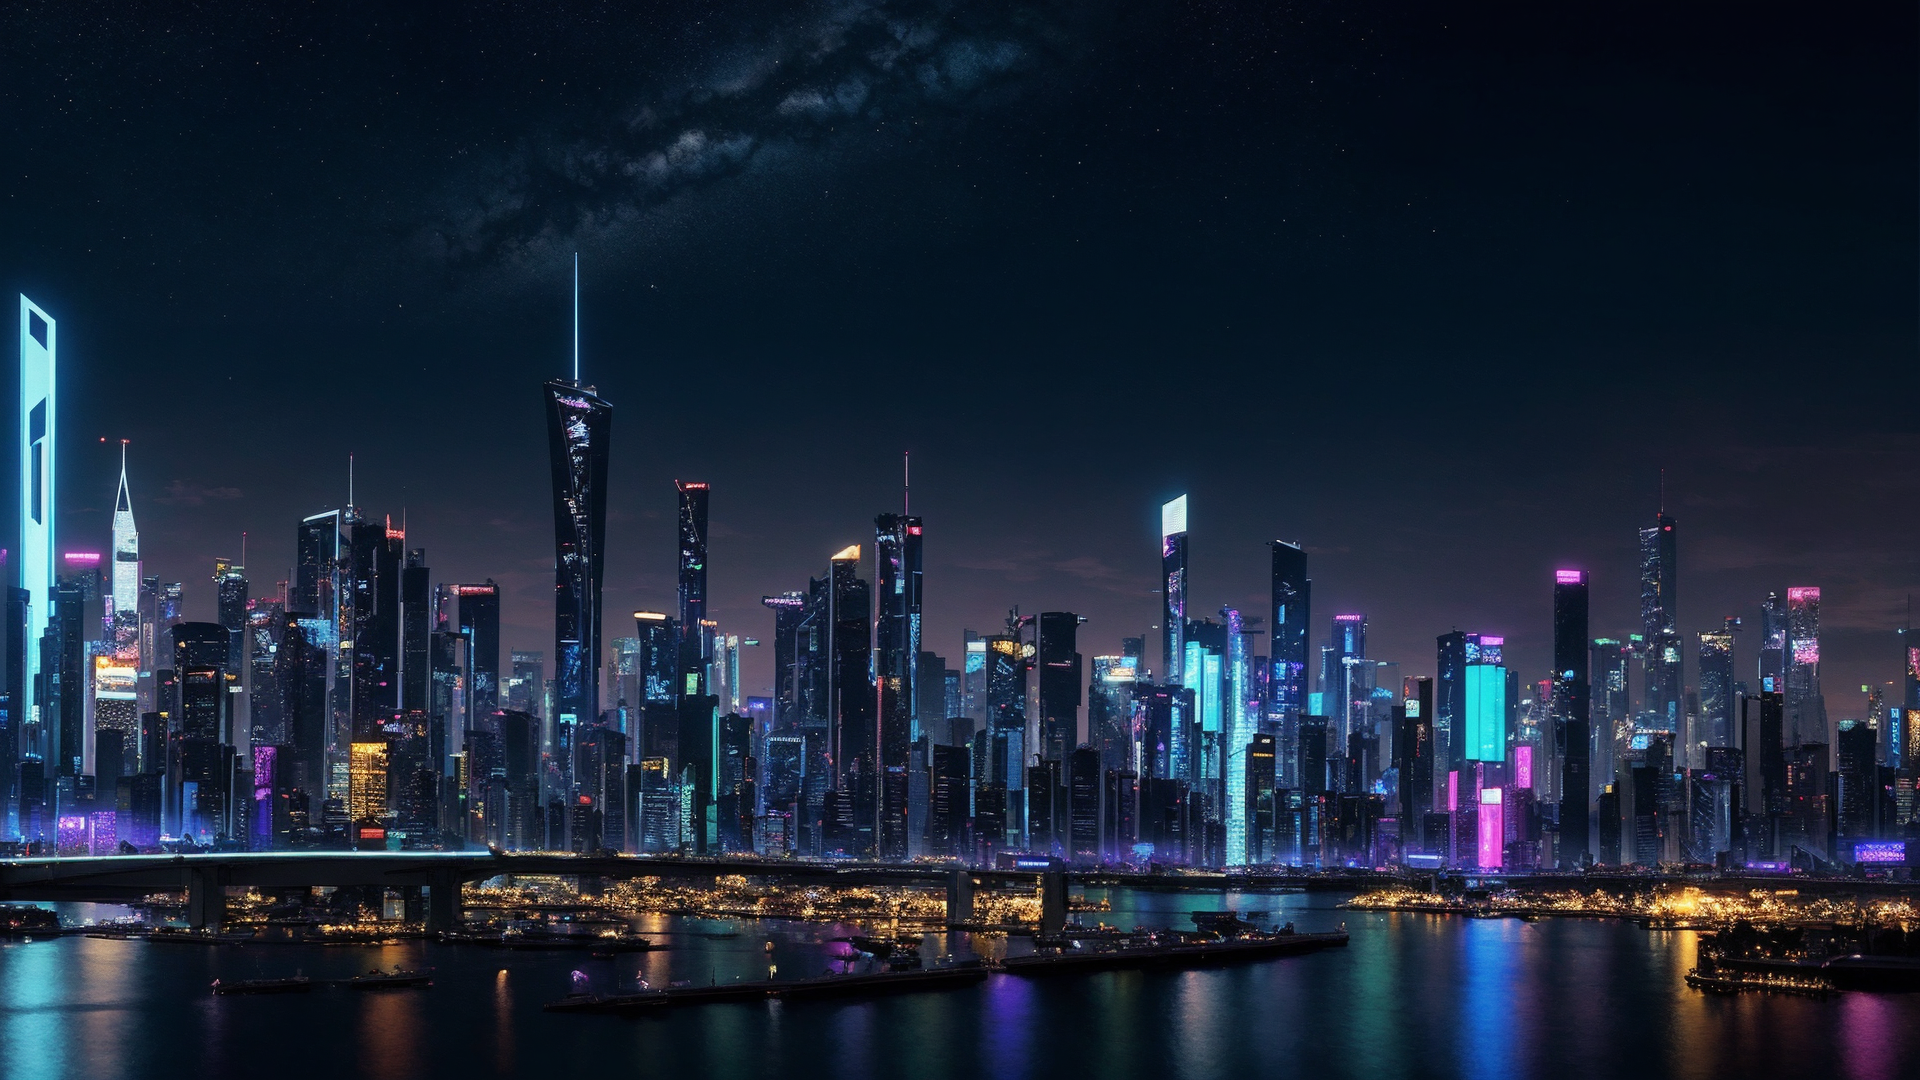
Generation parameters embedded in this image by AUTOMATIC1111 Stable Diffusion web UI or a fork of it (Forge, ...) (PNG 'parameters' text chunk):
cyberpunk city, night, (photorealistic:1.2), clear image
Negative prompt: humans, text, cables, deformation, noise, fog, broken buildings
Steps: 20, Sampler: DPM++ 2M Karras, CFG scale: 7, Seed: 1615346774, Size: 854x480, Model hash: 879db523c3, Model: dreamshaper_8, Denoising strength: 0.49, Hires upscale: 2.25, Hires upscaler: ESRGAN_4x, Version: v1.5.1